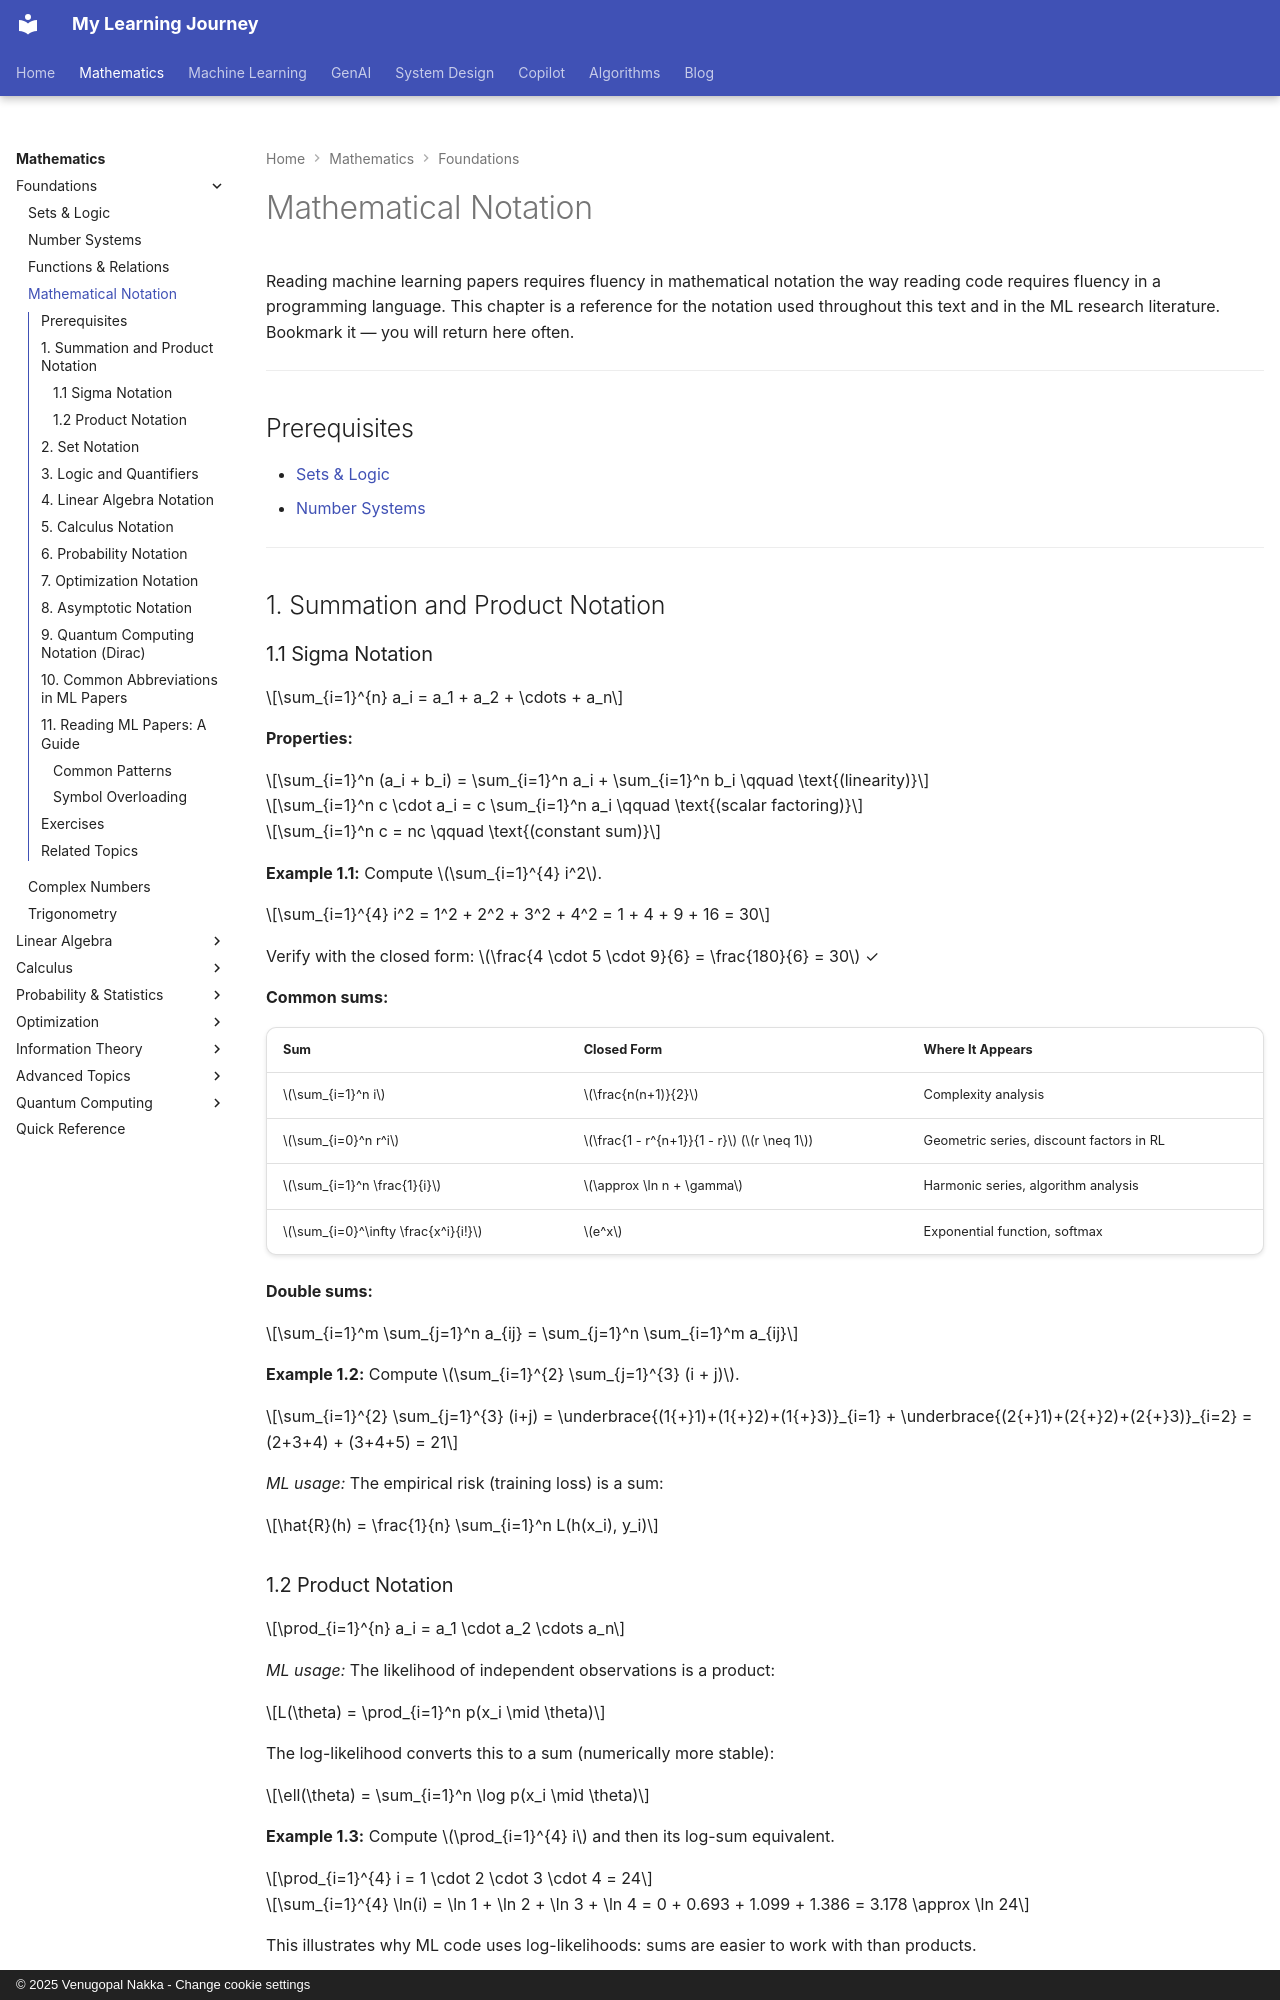

repository: nvgr-GenAI/my-learning · page: math/foundations/mathematical-notation/index.html · generator: mkdocs · copyright: © 2025 Venugopal Nakka - Change cookie settings

# Mathematical Notation

Reading machine learning papers requires fluency in mathematical notation the way reading code requires fluency in a programming language. This chapter is a reference for the notation used throughout this text and in the ML research literature. Bookmark it — you will return here often.

---

## Prerequisites

- [Sets & Logic](sets-and-logic.md)
- [Number Systems](number-systems.md)

---

## 1. Summation and Product Notation

### 1.1 Sigma Notation

$$\sum_{i=1}^{n} a_i = a_1 + a_2 + \cdots + a_n$$

**Properties:**

$$\sum_{i=1}^n (a_i + b_i) = \sum_{i=1}^n a_i + \sum_{i=1}^n b_i \qquad \text{(linearity)}$$

$$\sum_{i=1}^n c \cdot a_i = c \sum_{i=1}^n a_i \qquad \text{(scalar factoring)}$$

$$\sum_{i=1}^n c = nc \qquad \text{(constant sum)}$$

**Example 1.1:** Compute $\sum_{i=1}^{4} i^2$.

$$\sum_{i=1}^{4} i^2 = 1^2 + 2^2 + 3^2 + 4^2 = 1 + 4 + 9 + 16 = 30$$

Verify with the closed form: $\frac{4 \cdot 5 \cdot 9}{6} = \frac{180}{6} = 30$ ✓

**Common sums:**

| Sum | Closed Form | Where It Appears |
|-----|-------------|------------------|
| $\sum_{i=1}^n i$ | $\frac{n(n+1)}{2}$ | Complexity analysis |
| $\sum_{i=0}^n r^i$ | $\frac{1 - r^{n+1}}{1 - r}$ ($r \neq 1$) | Geometric series, discount factors in RL |
| $\sum_{i=1}^n \frac{1}{i}$ | $\approx \ln n + \gamma$ | Harmonic series, algorithm analysis |
| $\sum_{i=0}^\infty \frac{x^i}{i!}$ | $e^x$ | Exponential function, softmax |

**Double sums:**

$$\sum_{i=1}^m \sum_{j=1}^n a_{ij} = \sum_{j=1}^n \sum_{i=1}^m a_{ij}$$

**Example 1.2:** Compute $\sum_{i=1}^{2} \sum_{j=1}^{3} (i + j)$.

$$\sum_{i=1}^{2} \sum_{j=1}^{3} (i+j) = \underbrace{(1{+}1)+(1{+}2)+(1{+}3)}_{i=1} + \underbrace{(2{+}1)+(2{+}2)+(2{+}3)}_{i=2} = (2+3+4) + (3+4+5) = 21$$

*ML usage:* The empirical risk (training loss) is a sum:

$$\hat{R}(h) = \frac{1}{n} \sum_{i=1}^n L(h(x_i), y_i)$$

### 1.2 Product Notation

$$\prod_{i=1}^{n} a_i = a_1 \cdot a_2 \cdots a_n$$

*ML usage:* The likelihood of independent observations is a product:

$$L(\theta) = \prod_{i=1}^n p(x_i \mid \theta)$$

The log-likelihood converts this to a sum (numerically more stable):

$$\ell(\theta) = \sum_{i=1}^n \log p(x_i \mid \theta)$$

**Example 1.3:** Compute $\prod_{i=1}^{4} i$ and then its log-sum equivalent.

$$\prod_{i=1}^{4} i = 1 \cdot 2 \cdot 3 \cdot 4 = 24$$

$$\sum_{i=1}^{4} \ln(i) = \ln 1 + \ln 2 + \ln 3 + \ln 4 = 0 + 0.693 + 1.099 + 1.386 = 3.178 \approx \ln 24$$

This illustrates why ML code uses log-likelihoods: sums are easier to work with than products.

---
